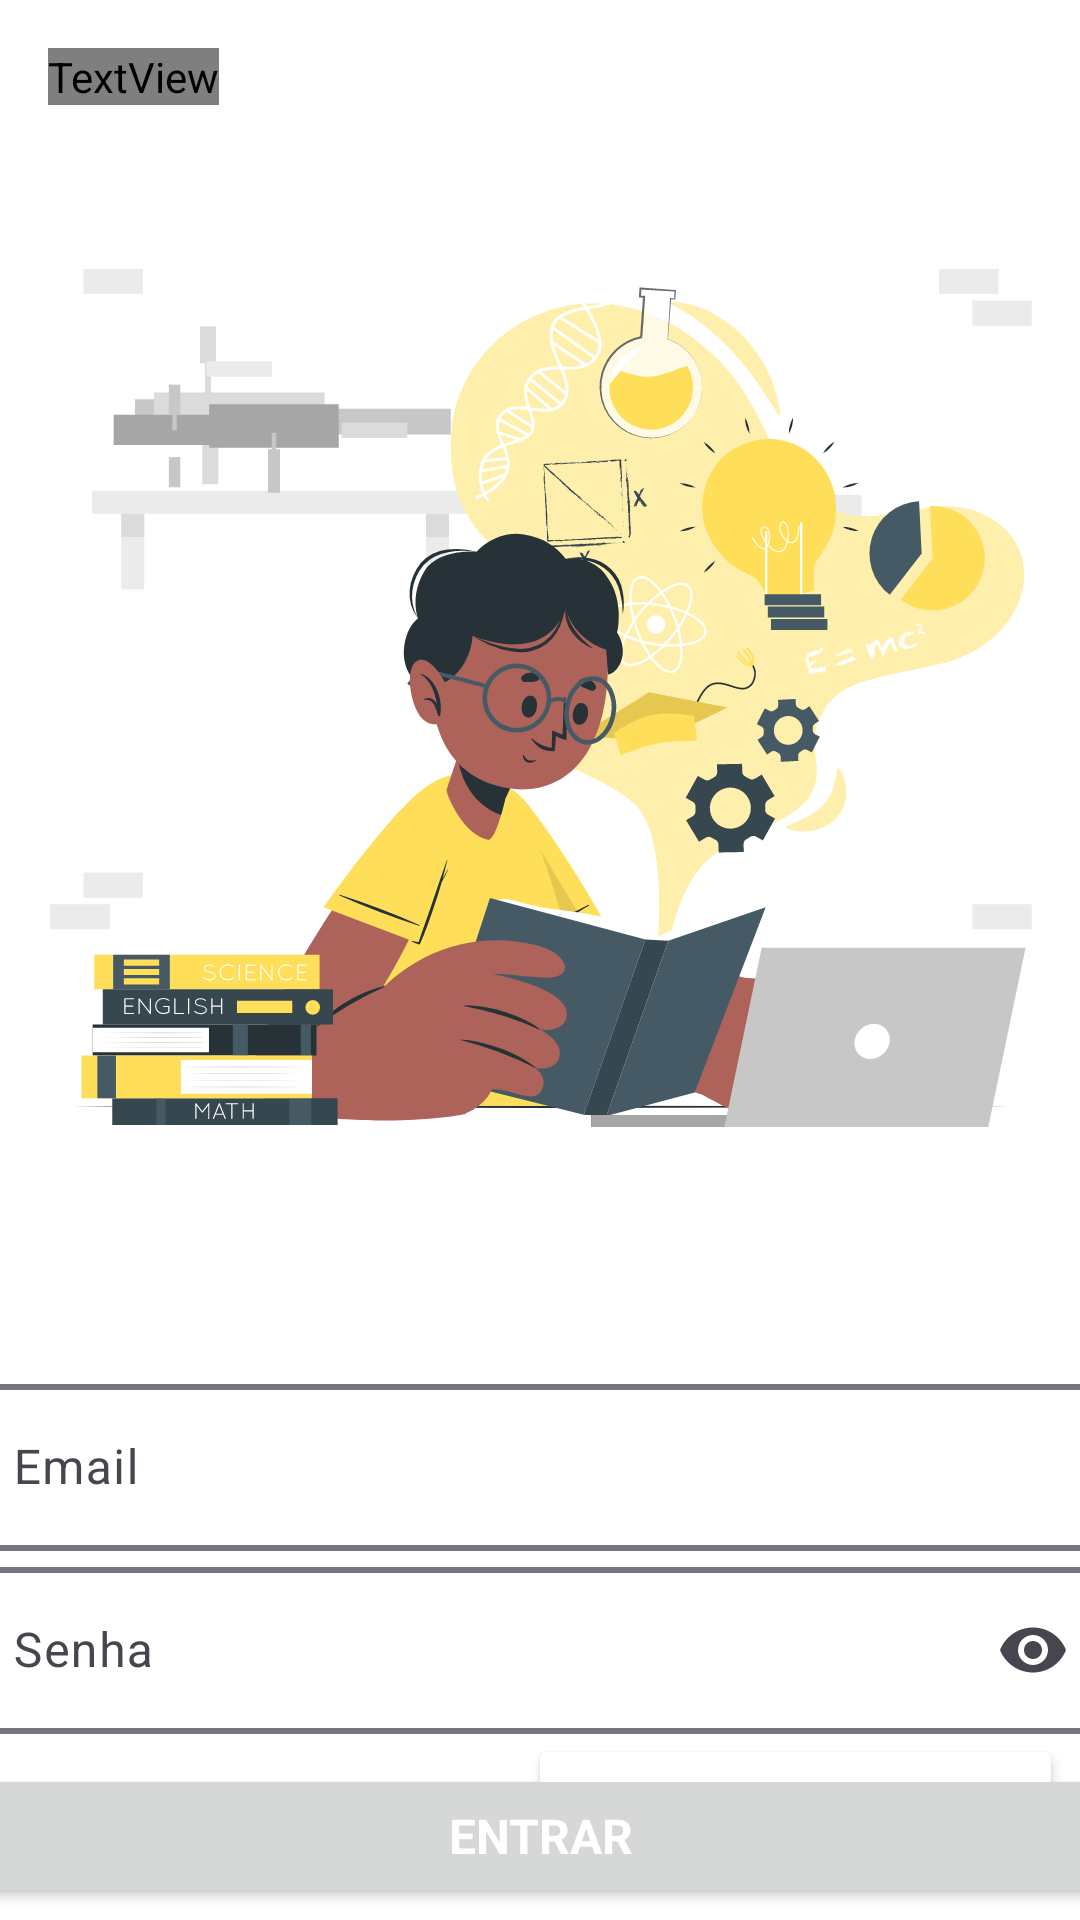

This screen was rendered from an Android layout file. Write that file and the resources it references.
<!-- AndroidManifest.xml: application theme Theme.Library -->
<!-- res/layout/activity_login.xml -->
<?xml version="1.0" encoding="utf-8"?>
<androidx.constraintlayout.widget.ConstraintLayout xmlns:android="http://schemas.android.com/apk/res/android"
    xmlns:app="http://schemas.android.com/apk/res-auto"
    xmlns:tools="http://schemas.android.com/tools"
    android:id="@+id/main"
    android:layout_width="match_parent"
    android:layout_height="match_parent"
    tools:context=".activities.LoginActivity">

    <TextView
        android:id="@+id/titleTextView"
        android:layout_width="wrap_content"
        android:layout_height="wrap_content"
        android:layout_marginStart="16dp"
        android:layout_marginTop="16dp"
        android:fontFamily="@font/roboto"
        android:text="Realizar Login"
        android:textColor="@color/black"
        android:textSize="24sp"
        android:textStyle="bold"
        app:layout_constraintStart_toStartOf="parent"
        app:layout_constraintTop_toTopOf="parent" />

    <ImageView
        android:id="@+id/imageView"
        android:layout_width="374dp"
        android:layout_height="413dp"
        app:layout_constraintEnd_toEndOf="parent"
        app:layout_constraintHorizontal_bias="0.507"
        app:layout_constraintStart_toStartOf="parent"
        app:layout_constraintTop_toBottomOf="@+id/titleTextView"
        app:srcCompat="@drawable/ic_backgrounf_login" />


    <com.google.android.material.textfield.TextInputLayout
        android:id="@+id/textInputLayout"
        android:layout_width="380dp"
        android:layout_height="wrap_content"
        android:layout_marginTop="8dp"
        app:boxBackgroundMode="outline"
        app:boxStrokeWidth="2dp"
        app:layout_constraintEnd_toEndOf="parent"
        app:layout_constraintHorizontal_bias="0.612"
        app:layout_constraintStart_toStartOf="parent"
        app:layout_constraintTop_toBottomOf="@+id/imageView">

        <com.google.android.material.textfield.TextInputEditText
            android:id="@+id/editTextEmail"
            android:layout_width="match_parent"
            android:layout_height="wrap_content"
            android:hint="Email"
            android:inputType="textEmailAddress"
            android:textColor="@color/black" />
    </com.google.android.material.textfield.TextInputLayout>

    <com.google.android.material.textfield.TextInputLayout
        android:id="@+id/textInputLayout2"
        android:layout_width="380dp"
        android:layout_height="wrap_content"
        app:boxBackgroundMode="outline"
        app:boxStrokeWidth="2dp"
        app:endIconMode="password_toggle"
        app:layout_constraintEnd_toEndOf="parent"
        app:layout_constraintHorizontal_bias="0.612"
        app:layout_constraintStart_toStartOf="parent"
        app:layout_constraintTop_toBottomOf="@+id/textInputLayout">

        <com.google.android.material.textfield.TextInputEditText
            android:id="@+id/editTextPassword"
            android:layout_width="match_parent"
            android:layout_height="wrap_content"
            android:hint="Senha"
            android:inputType="textPassword"
            android:textColor="@color/black" />
    </com.google.android.material.textfield.TextInputLayout>

    <Button
        android:id="@+id/button2"
        android:layout_width="wrap_content"
        android:layout_height="wrap_content"
        android:backgroundTint="@color/white"
        android:text="Esqueci minha senha"
        android:textColor="@color/black"
        app:layout_constraintEnd_toEndOf="parent"
        app:layout_constraintHorizontal_bias="0.969"
        app:layout_constraintStart_toStartOf="parent"
        app:layout_constraintTop_toBottomOf="@+id/textInputLayout2" />

    <Button
        android:id="@+id/buttonLogin"
        android:layout_width="380dp"
        android:layout_height="wrap_content"
        android:layout_marginBottom="4dp"
        android:fontFamily="sans-serif"
        android:text="Entrar"
        android:textColor="@color/white"
        android:textSize="16sp"
        android:textStyle="bold"
        app:layout_constraintBottom_toBottomOf="parent"
        app:layout_constraintEnd_toEndOf="parent"
        app:layout_constraintHorizontal_bias="0.516"
        app:layout_constraintStart_toStartOf="parent" />

</androidx.constraintlayout.widget.ConstraintLayout>
<!-- resources referenced by this layout -->
<resources>
  <color name="black">#FF000000</color>
  <color name="white">#FFFFFFFF</color>
  <!-- drawable ic_backgrounf_login: vector/xml drawable (drawable, 220020 chars, omitted) -->
  <style name="Theme.Library" parent="Base.Theme.Library" />
  <style name="Base.Theme.Library" parent="Theme.Material3.Light.NoActionBar">
          <item name="android:windowBackground">@color/white</item>
          <item name="android:statusBarColor">@color/white</item>
          <item name="android:windowLightStatusBar">true</item>
          <item name="colorPrimary">@color/black</item>
          <item name="colorSecondary">@color/white</item>
      </style>
</resources>
